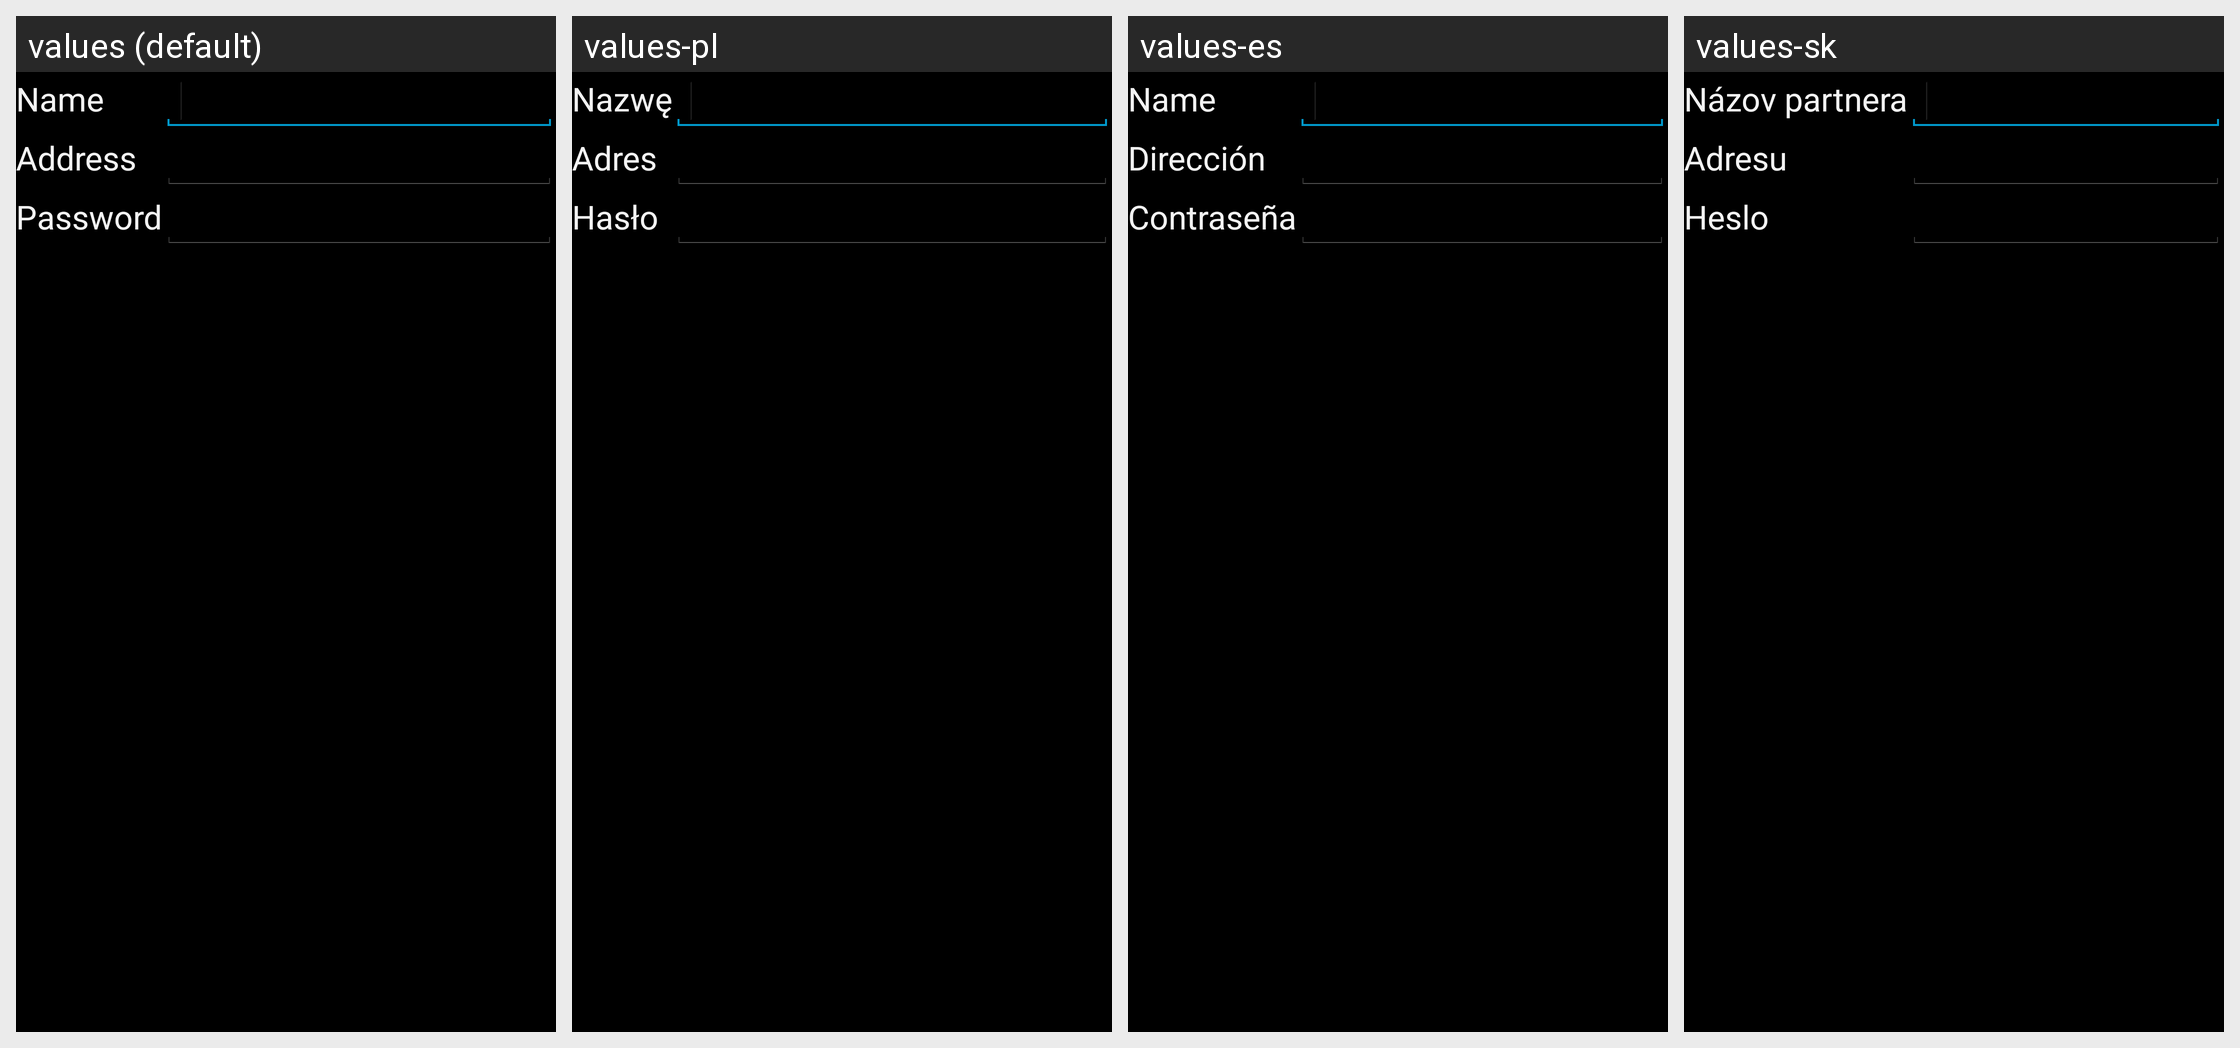

The Android screen above is rendered under several locales of the same app. Produce the string resources it draws, with the default and per-locale values.
Android screen res/layout/peer_edit.xml rendered under 4 locales, left to right: values (default), values-pl, values-es, values-sk. Device: Nexus 5 (rendered at 1080×1920; each locale shown at half size, 540×960, under a caption strip naming it); theme android:Theme.Holo.
Other locales in the repository, not shown: values-bg, values-de, values-el, values-fr, values-hu, values-it, values-ru, values-sv.
Strings drawn on this screen, with the default value and each locale's value (text and hints the layout hard-codes, and strings that could not be matched under every locale, appear in the picture but are not listed):

label_name
  values: Name
  values-pl: Nazwę
  values-es: Name
  values-sk: Názov partnera

label_addr
  values: Address
  values-pl: Adres
  values-es: Dirección
  values-sk: Adresu

label_pass
  values: Password
  values-pl: Hasło
  values-es: Contraseña
  values-sk: Heslo
